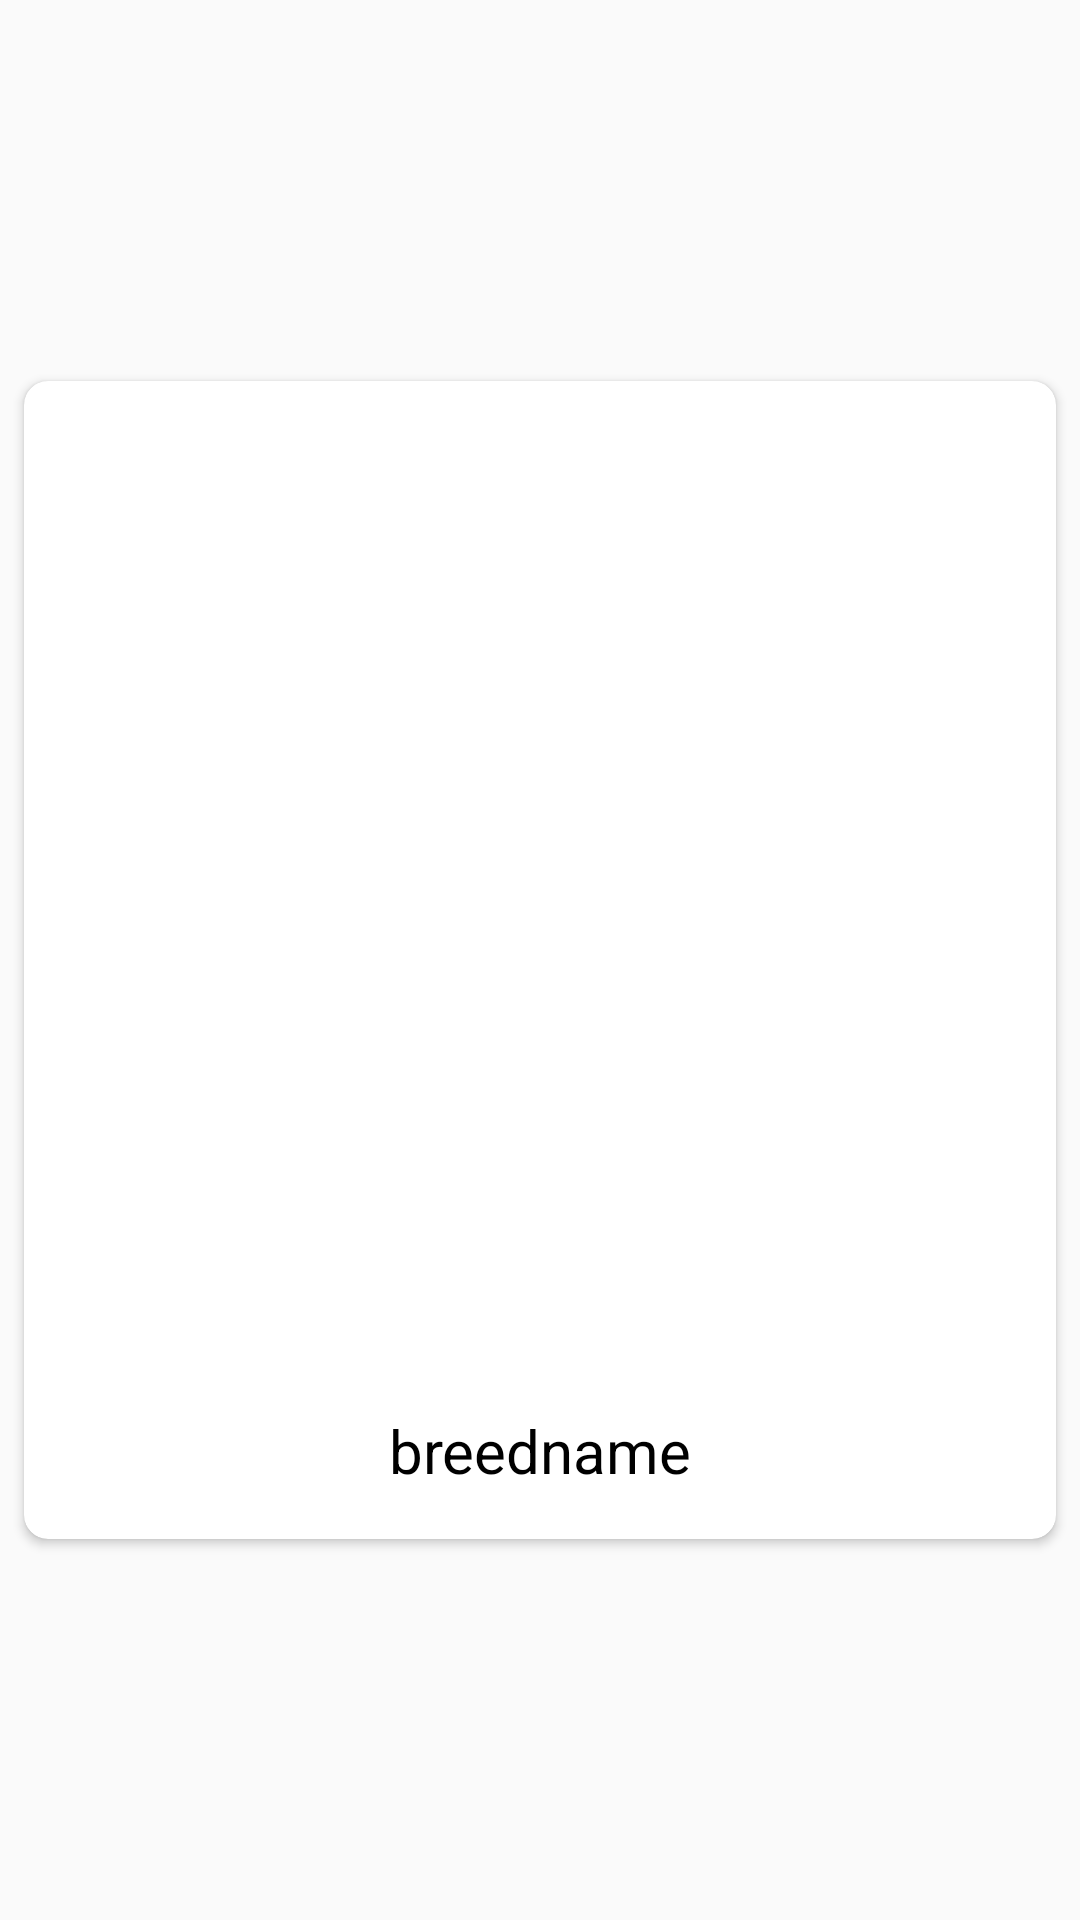

This screen was rendered from an Android layout file. Write that file and the resources it references.
<!-- AndroidManifest.xml: application theme Theme.Delta_task_3 -->
<!-- res/layout/cardlayout.xml -->
<?xml version="1.0" encoding="utf-8"?>
<androidx.constraintlayout.widget.ConstraintLayout xmlns:android="http://schemas.android.com/apk/res/android"
    xmlns:app="http://schemas.android.com/apk/res-auto"
    xmlns:tools="http://schemas.android.com/tools"
    android:layout_width="match_parent"
    android:layout_height="wrap_content"
    android:layout_marginTop="5dp">

    <androidx.cardview.widget.CardView
        android:layout_width="match_parent"
        android:layout_height="wrap_content"
        android:layout_centerHorizontal="true"
        android:layout_margin="8dp"
        app:cardCornerRadius="8dp"
        app:cardElevation="2dp"
        app:layout_constraintBottom_toBottomOf="parent"
        app:layout_constraintEnd_toEndOf="parent"
        app:layout_constraintHorizontal_bias="0.5"
        app:layout_constraintStart_toStartOf="parent"
        app:layout_constraintTop_toTopOf="parent"
        android:id="@+id/cardview"
        >

        <androidx.constraintlayout.widget.ConstraintLayout
            android:layout_width="match_parent"
            android:layout_height="wrap_content"
            android:orientation="vertical"
            android:padding="16dp">

            <ImageView
                android:id="@+id/breedimage"
                android:layout_width="match_parent"
                android:layout_height="300dp"
                android:scaleType="center"
                android:src="@mipmap/ic_launcher"
                app:layout_constraintBottom_toBottomOf="parent"
                app:layout_constraintEnd_toEndOf="parent"
                app:layout_constraintHorizontal_bias="0.5"
                app:layout_constraintStart_toStartOf="parent"
                app:layout_constraintTop_toTopOf="parent" />

            <ProgressBar
                android:id="@+id/progressbar"
                android:layout_width="wrap_content"
                android:layout_height="wrap_content"
                android:foregroundGravity="center"
                app:layout_constraintBottom_toBottomOf="parent"
                app:layout_constraintEnd_toEndOf="parent"
                app:layout_constraintHorizontal_bias="0.5"
                app:layout_constraintStart_toStartOf="parent"
                app:layout_constraintTop_toTopOf="parent" />

            <TextView
                android:id="@+id/breed_name"
                android:layout_width="wrap_content"
                android:layout_height="wrap_content"
                android:layout_below="@id/breedimage"
                android:layout_gravity="center"
                android:text="breedname"
                android:textColor="@color/black"

                android:textSize="20sp"
                app:layout_constraintBottom_toBottomOf="parent"
                app:layout_constraintEnd_toEndOf="parent"
                app:layout_constraintStart_toStartOf="parent"
                app:layout_constraintTop_toBottomOf="@+id/breedimage" />














        </androidx.constraintlayout.widget.ConstraintLayout>

    </androidx.cardview.widget.CardView>
</androidx.constraintlayout.widget.ConstraintLayout>
<!-- resources referenced by this layout -->
<resources>
  <!-- drawable ic_baseline_star_border_24 (drawable) -->
  <vector xmlns:android="http://schemas.android.com/apk/res/android"
      android:width="24dp"
      android:height="24dp"
      android:viewportWidth="24"
      android:viewportHeight="24"
      android:tint="@color/black"
      android:tintMode="src_in"
   >
    <path
        android:fillColor="@android:color/black"
        android:pathData="M22,9.24l-7.19,-0.62L12,2 9.19,8.63 2,9.24l5.46,4.73L5.82,21 12,17.27 18.18,21l-1.63,-7.03L22,9.24zM12,15.4l-3.76,2.27 1,-4.28 -3.32,-2.88 4.38,-0.38L12,6.1l1.71,4.04 4.38,0.38 -3.32,2.88 1,4.28L12,15.4z"/>
  </vector>
  <style name="Theme.Delta_task_3" parent="Theme.AppCompat.Light">
          
          <item name="colorPrimary">@color/white</item>
          <item name="colorPrimaryVariant">@color/purple_700</item>
          <item name="colorOnPrimary">@color/white</item>
          
          <item name="colorSecondary">@color/black</item>
          <item name="colorSecondaryVariant">@color/teal_700</item>
          <item name="colorOnSecondary">@color/white</item>
          
          <item name="android:statusBarColor" tools:targetApi="l">@color/white</item>
          
      </style>
  <!-- not gathered from this repository: default colours our renderer supplied (Android Studio template values) -->
  <color name="purple_700">#FF3700B3</color>
  <color name="teal_700">#FF018786</color>
  <color name="black">#FF000000</color>
  <color name="white">#FFFFFFFF</color>
</resources>
